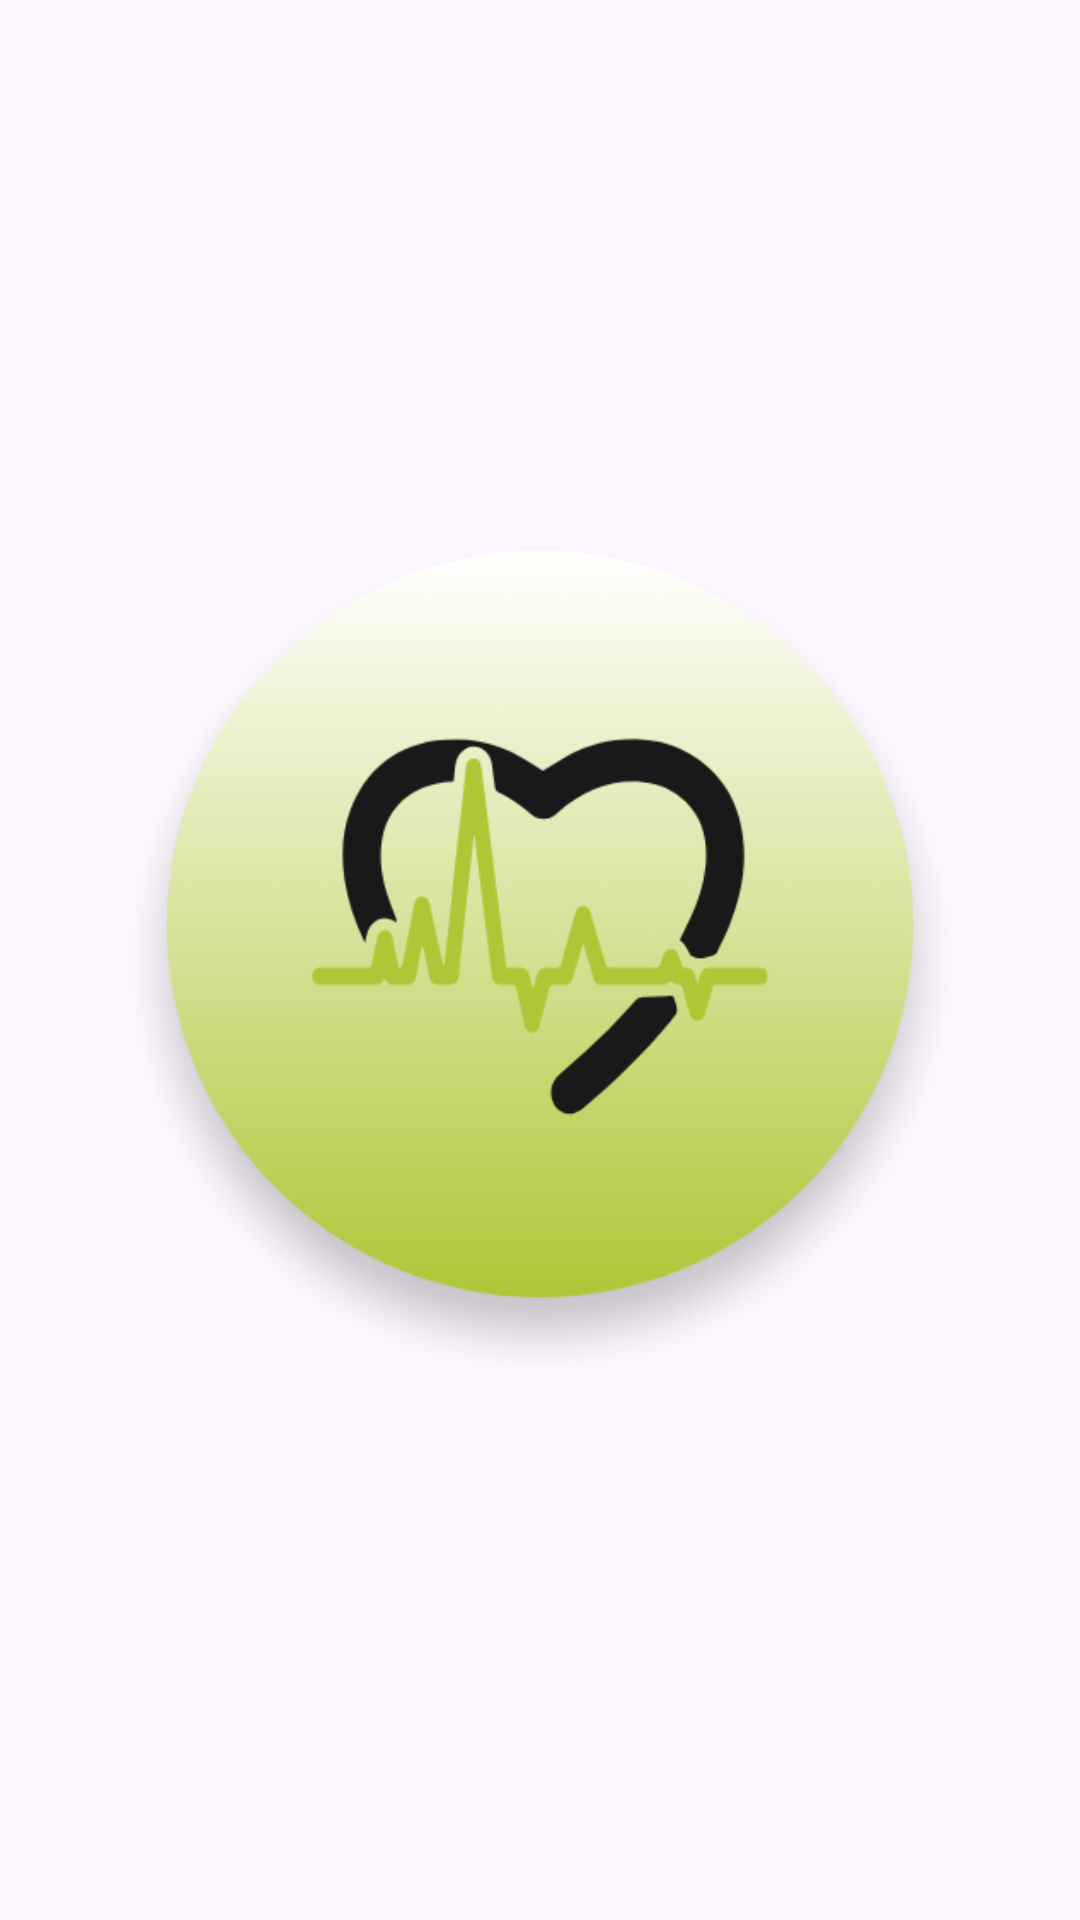

Here is an Android app screen rendered from its layout file. Give the layout XML and the strings, colors and styles it references.
<!-- AndroidManifest.xml: application theme Theme.ServiceStatus -->
<!-- res/layout/activity_main.xml -->
<?xml version="1.0" encoding="utf-8"?>
<androidx.constraintlayout.widget.ConstraintLayout xmlns:android="http://schemas.android.com/apk/res/android"
    xmlns:app="http://schemas.android.com/apk/res-auto"
    xmlns:tools="http://schemas.android.com/tools"
    android:id="@+id/main"
    android:layout_width="match_parent"
    android:layout_height="match_parent"
    tools:context=".MainActivity">

    <ImageView
        android:id="@+id/splashImageId"
        android:layout_width="300dp"
        android:layout_height="300dp"
        android:contentDescription=""
        android:src="@drawable/logo"
        app:layout_constraintTop_toTopOf="parent"
        app:layout_constraintBottom_toBottomOf="parent"
        app:layout_constraintStart_toStartOf="parent"
        app:layout_constraintEnd_toEndOf="parent"
        />

</androidx.constraintlayout.widget.ConstraintLayout>
<!-- resources referenced by this layout -->
<resources>
  <!-- drawable logo: png bitmap (drawable, 62872 bytes) -->
  <style name="Theme.ServiceStatus" parent="Base.Theme.ServiceStatus" />
  <style name="Base.Theme.ServiceStatus" parent="Theme.Material3.DayNight.NoActionBar">
          
          
      </style>
</resources>
